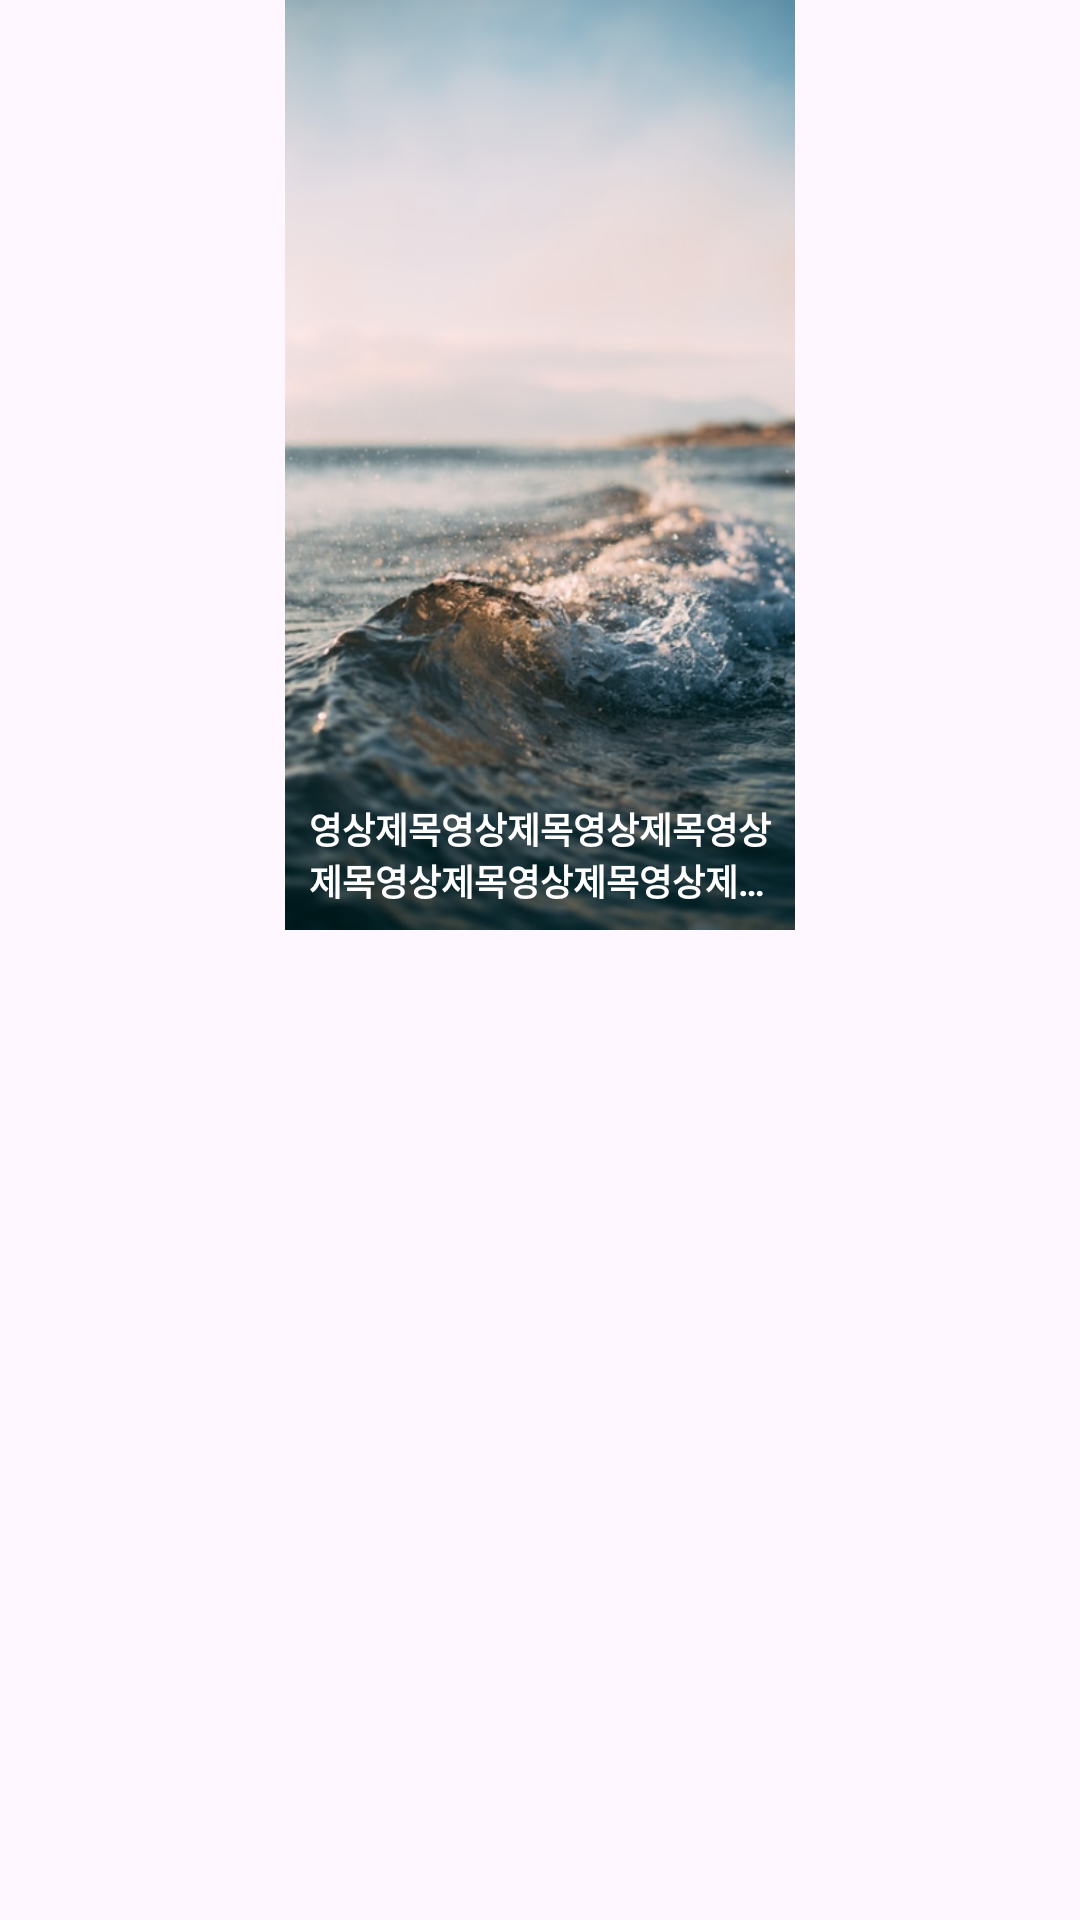

Here is an Android app screen rendered from its layout file. Give the layout XML and the strings, colors and styles it references.
<!-- AndroidManifest.xml: application theme Theme.DopamineMoa -->
<!-- res/layout/shorts_item.xml -->
<?xml version="1.0" encoding="utf-8"?>
<androidx.constraintlayout.widget.ConstraintLayout xmlns:android="http://schemas.android.com/apk/res/android"
    xmlns:app="http://schemas.android.com/apk/res-auto"
    android:layout_width="match_parent"
    android:layout_height="wrap_content"
    android:paddingBottom="20dp">

    <ImageView
        android:id="@+id/iv_item"
        android:layout_width="170sp"
        android:layout_height="310sp"
        android:background="@drawable/rec_item_iv"
        android:clipToOutline="true"
        android:scaleType="centerCrop"
        android:src="@drawable/img_sample"
        app:layout_constraintEnd_toEndOf="parent"
        app:layout_constraintStart_toStartOf="parent"
        app:layout_constraintTop_toTopOf="parent" />

    <TextView
        android:id="@+id/tv_title"
        android:layout_width="wrap_content"
        android:layout_height="wrap_content"
        android:layout_marginBottom="8dp"
        android:ellipsize="end"
        android:maxWidth="170sp"
        android:maxLines="2"
        android:paddingStart="8dp"
        android:paddingEnd="8dp"
        android:text="영상제목영상제목영상제목영상제목영상제목영상제목영상제목영상제목영상제목제목"
        android:textColor="@color/white"
        android:textSize="12sp"
        android:textStyle="bold"
        app:layout_constraintBottom_toBottomOf="@+id/iv_item"
        app:layout_constraintEnd_toEndOf="@+id/iv_item"
        app:layout_constraintStart_toStartOf="@+id/iv_item" />

</androidx.constraintlayout.widget.ConstraintLayout>
<!-- resources referenced by this layout -->
<resources>
  <color name="white">#FFFFFFFF</color>
  <!-- drawable img_sample: png bitmap (drawable, 267491 bytes) -->
  <style name="Theme.DopamineMoa" parent="Base.Theme.DopamineMoa" />
  <style name="Base.Theme.DopamineMoa" parent="Theme.Material3.DayNight.NoActionBar">
          <item name="colorPrimary">@color/mainRed</item>
      </style>
  <color name="mainRed">#DC3545</color>
</resources>
